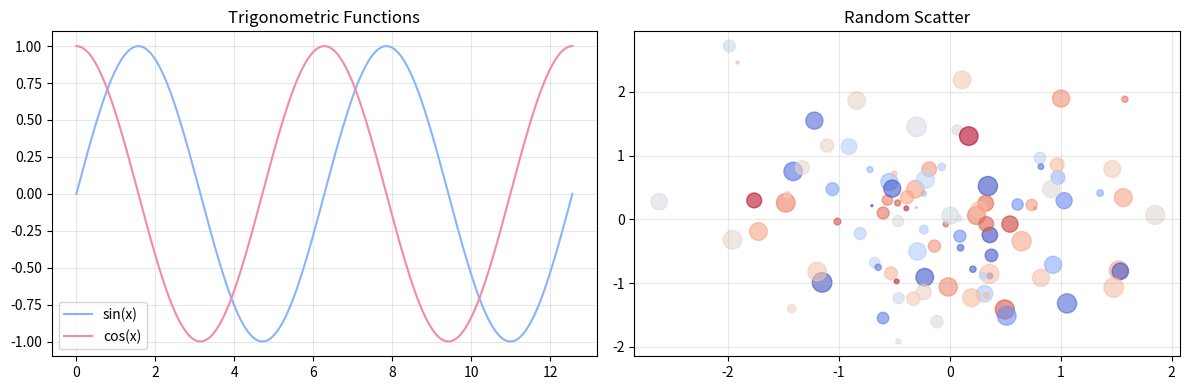
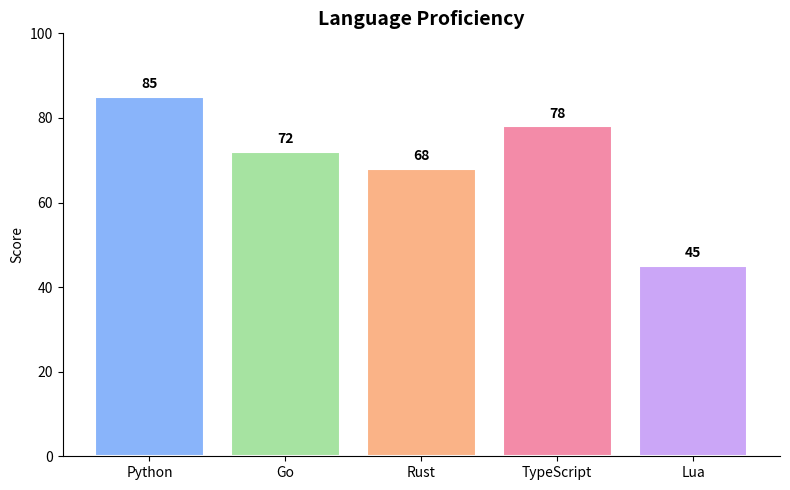

Recreate these plots in Python, in order.
import numpy as np
import matplotlib.pyplot as plt


# Sine & Cosine
x = np.linspace(0, 4 * np.pi, 200)
fig, axes = plt.subplots(1, 2, figsize=(12, 4))

axes[0].plot(x, np.sin(x), label='sin(x)', color='#89b4fa')
axes[0].plot(x, np.cos(x), label='cos(x)', color='#f38ba8')
axes[0].set_title('Trigonometric Functions')
axes[0].legend()
axes[0].grid(alpha=0.3)

# Random scatter
np.random.seed(42)
n = 100
axes[1].scatter(
    np.random.randn(n),
    np.random.randn(n),
    c=np.random.rand(n),
    s=np.random.rand(n) * 200,
    alpha=0.6,
    cmap='coolwarm',
)
axes[1].set_title('Random Scatter')
axes[1].grid(alpha=0.3)

plt.tight_layout()
plt.show()

# Bar chart
categories = ['Python', 'Go', 'Rust', 'TypeScript', 'Lua']
values = [85, 72, 68, 78, 45]
colors = ['#89b4fa', '#a6e3a1', '#fab387', '#f38ba8', '#cba6f7']

fig, ax = plt.subplots(figsize=(8, 5))
bars = ax.bar(categories, values, color=colors, edgecolor='white', linewidth=1.5)
ax.set_title('Language Proficiency', fontsize=14, fontweight='bold')
ax.set_ylabel('Score')
ax.set_ylim(0, 100)
ax.spines[['top', 'right']].set_visible(False)

for bar, val in zip(bars, values):
    ax.text(bar.get_x() + bar.get_width() / 2, bar.get_height() + 2,
            str(val), ha='center', fontweight='bold')

plt.tight_layout()
plt.show()
